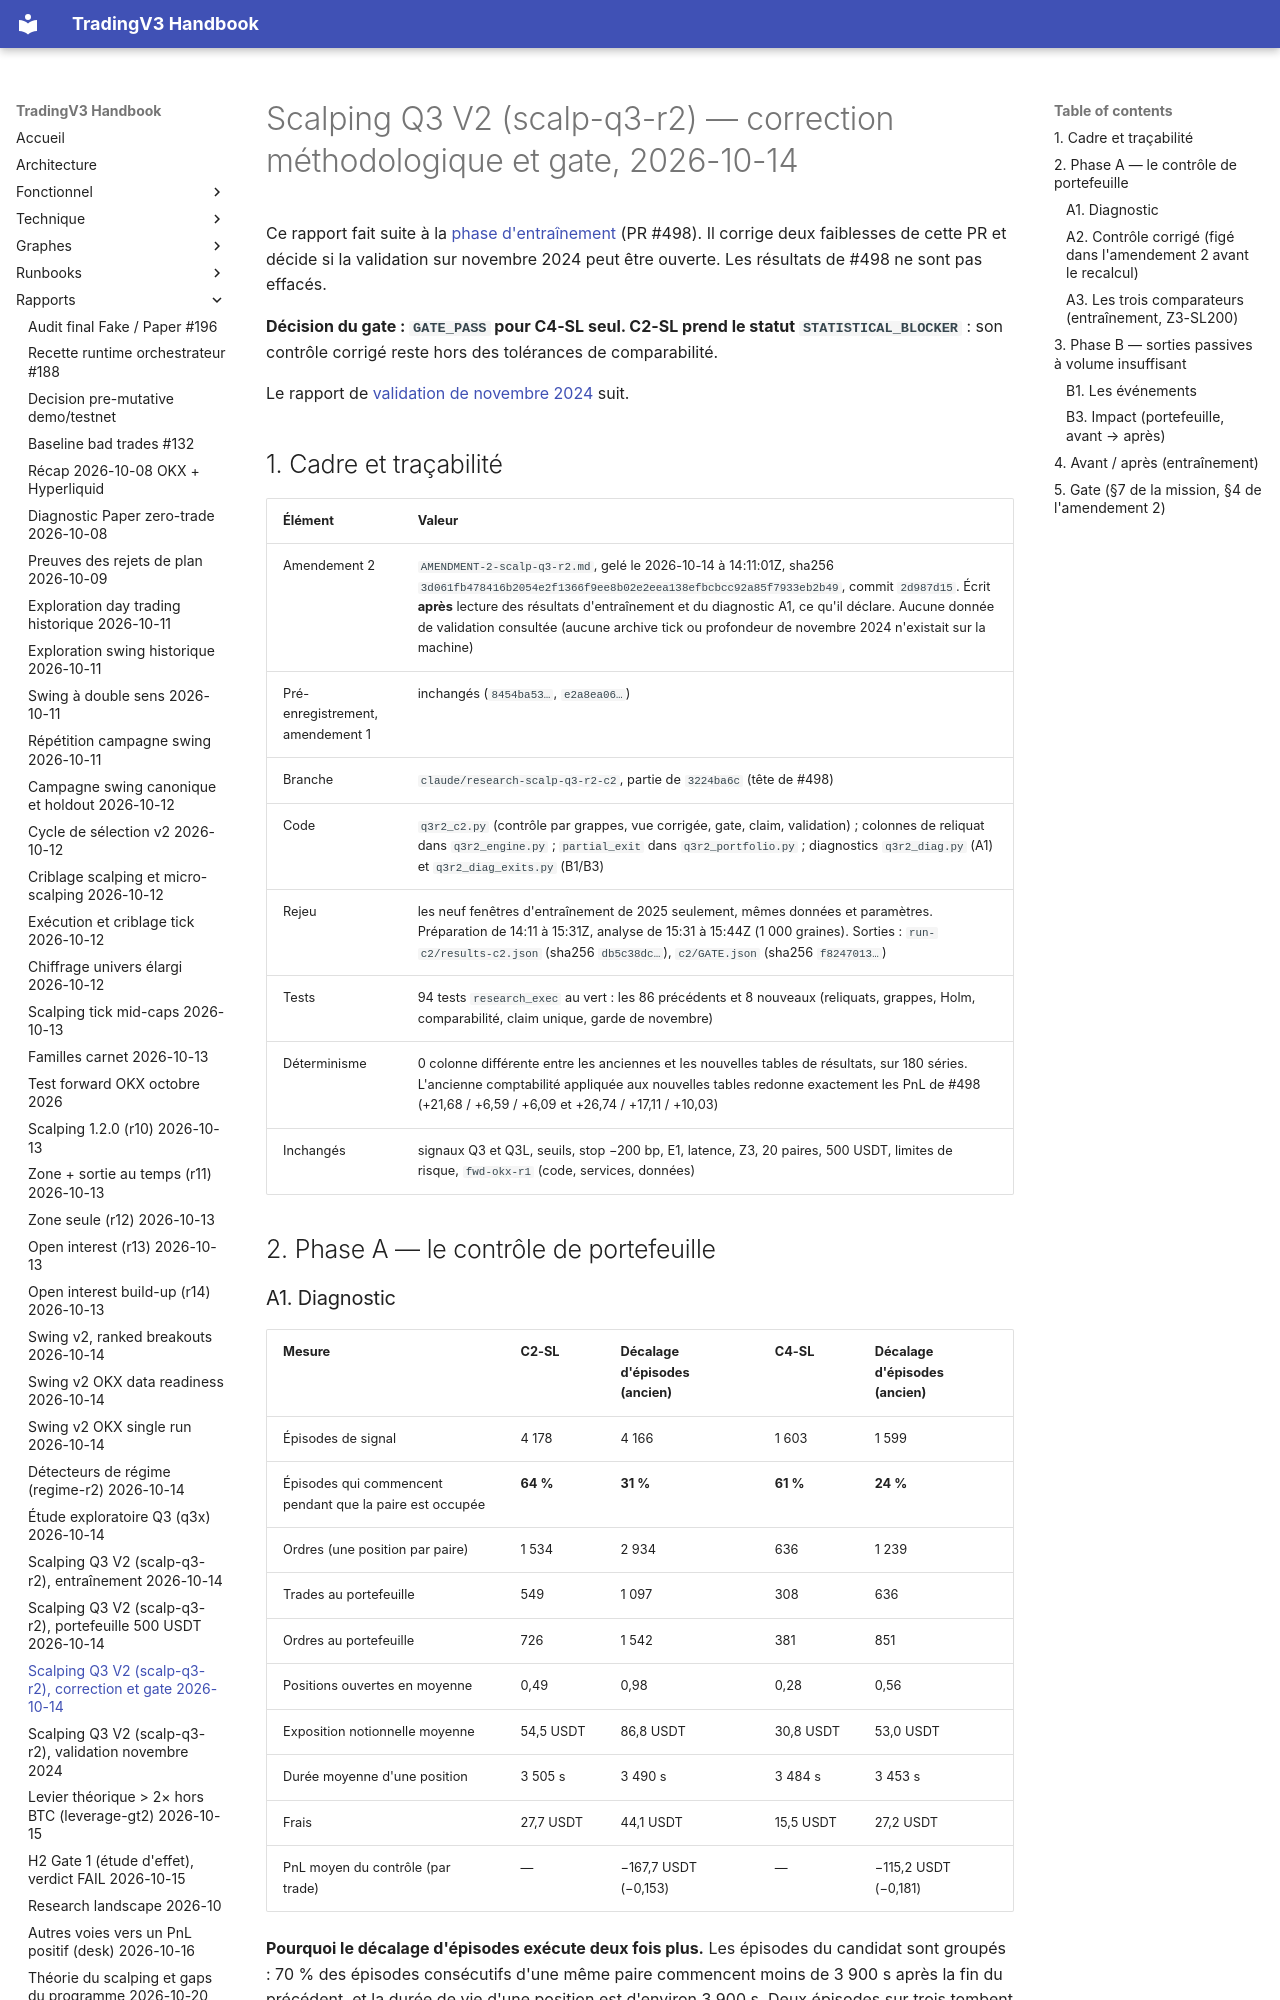

repository: pivox/tradingV3 · page: reports/research-scalp-q3-r2-correction-2026-10-14.html · generator: mkdocs

# Scalping Q3 V2 (scalp-q3-r2) — correction méthodologique et gate, 2026-10-14

Ce rapport fait suite à la [phase d'entraînement](research-scalp-q3-r2-training-2026-10-14.md) (PR #498). Il
corrige deux faiblesses de cette PR et décide si la validation sur novembre 2024 peut être ouverte. Les résultats
de #498 ne sont pas effacés.

**Décision du gate : `GATE_PASS` pour C4-SL seul. C2-SL prend le statut `STATISTICAL_BLOCKER`** : son contrôle
corrigé reste hors des tolérances de comparabilité.

Le rapport de [validation de novembre 2024](research-scalp-q3-r2-validation-2026-11-2024.md) suit.

## 1. Cadre et traçabilité

| Élément | Valeur |
|---|---|
| Amendement 2 | `AMENDMENT-2-scalp-q3-r2.md`, gelé le 2026-10-14 à 14:11:01Z, sha256 `3d061fb478416b2054e2f1366f9ee8b02e2eea138efbcbcc92a85f7933eb2b49`, commit `2d987d15`. Écrit **après** lecture des résultats d'entraînement et du diagnostic A1, ce qu'il déclare. Aucune donnée de validation consultée (aucune archive tick ou profondeur de novembre 2024 n'existait sur la machine) |
| Pré-enregistrement, amendement 1 | inchangés (`8454ba53…`, `e2a8ea06…`) |
| Branche | `claude/research-scalp-q3-r2-c2`, partie de `3224ba6c` (tête de #498) |
| Code | `q3r2_c2.py` (contrôle par grappes, vue corrigée, gate, claim, validation) ; colonnes de reliquat dans `q3r2_engine.py` ; `partial_exit` dans `q3r2_portfolio.py` ; diagnostics `q3r2_diag.py` (A1) et `q3r2_diag_exits.py` (B1/B3) |
| Rejeu | les neuf fenêtres d'entraînement de 2025 seulement, mêmes données et paramètres. Préparation de 14:11 à 15:31Z, analyse de 15:31 à 15:44Z (1 000 graines). Sorties : `run-c2/results-c2.json` (sha256 `db5c38dc…`), `c2/GATE.json` (sha256 `f8247013…`) |
| Tests | 94 tests `research_exec` au vert : les 86 précédents et 8 nouveaux (reliquats, grappes, Holm, comparabilité, claim unique, garde de novembre) |
| Déterminisme | 0 colonne différente entre les anciennes et les nouvelles tables de résultats, sur 180 séries. L'ancienne comptabilité appliquée aux nouvelles tables redonne exactement les PnL de #498 (+21,68 / +6,59 / +6,09 et +26,74 / +17,11 / +10,03) |
| Inchangés | signaux Q3 et Q3L, seuils, stop −200 bp, E1, latence, Z3, 20 paires, 500 USDT, limites de risque, `fwd-okx-r1` (code, services, données) |

## 2. Phase A — le contrôle de portefeuille
